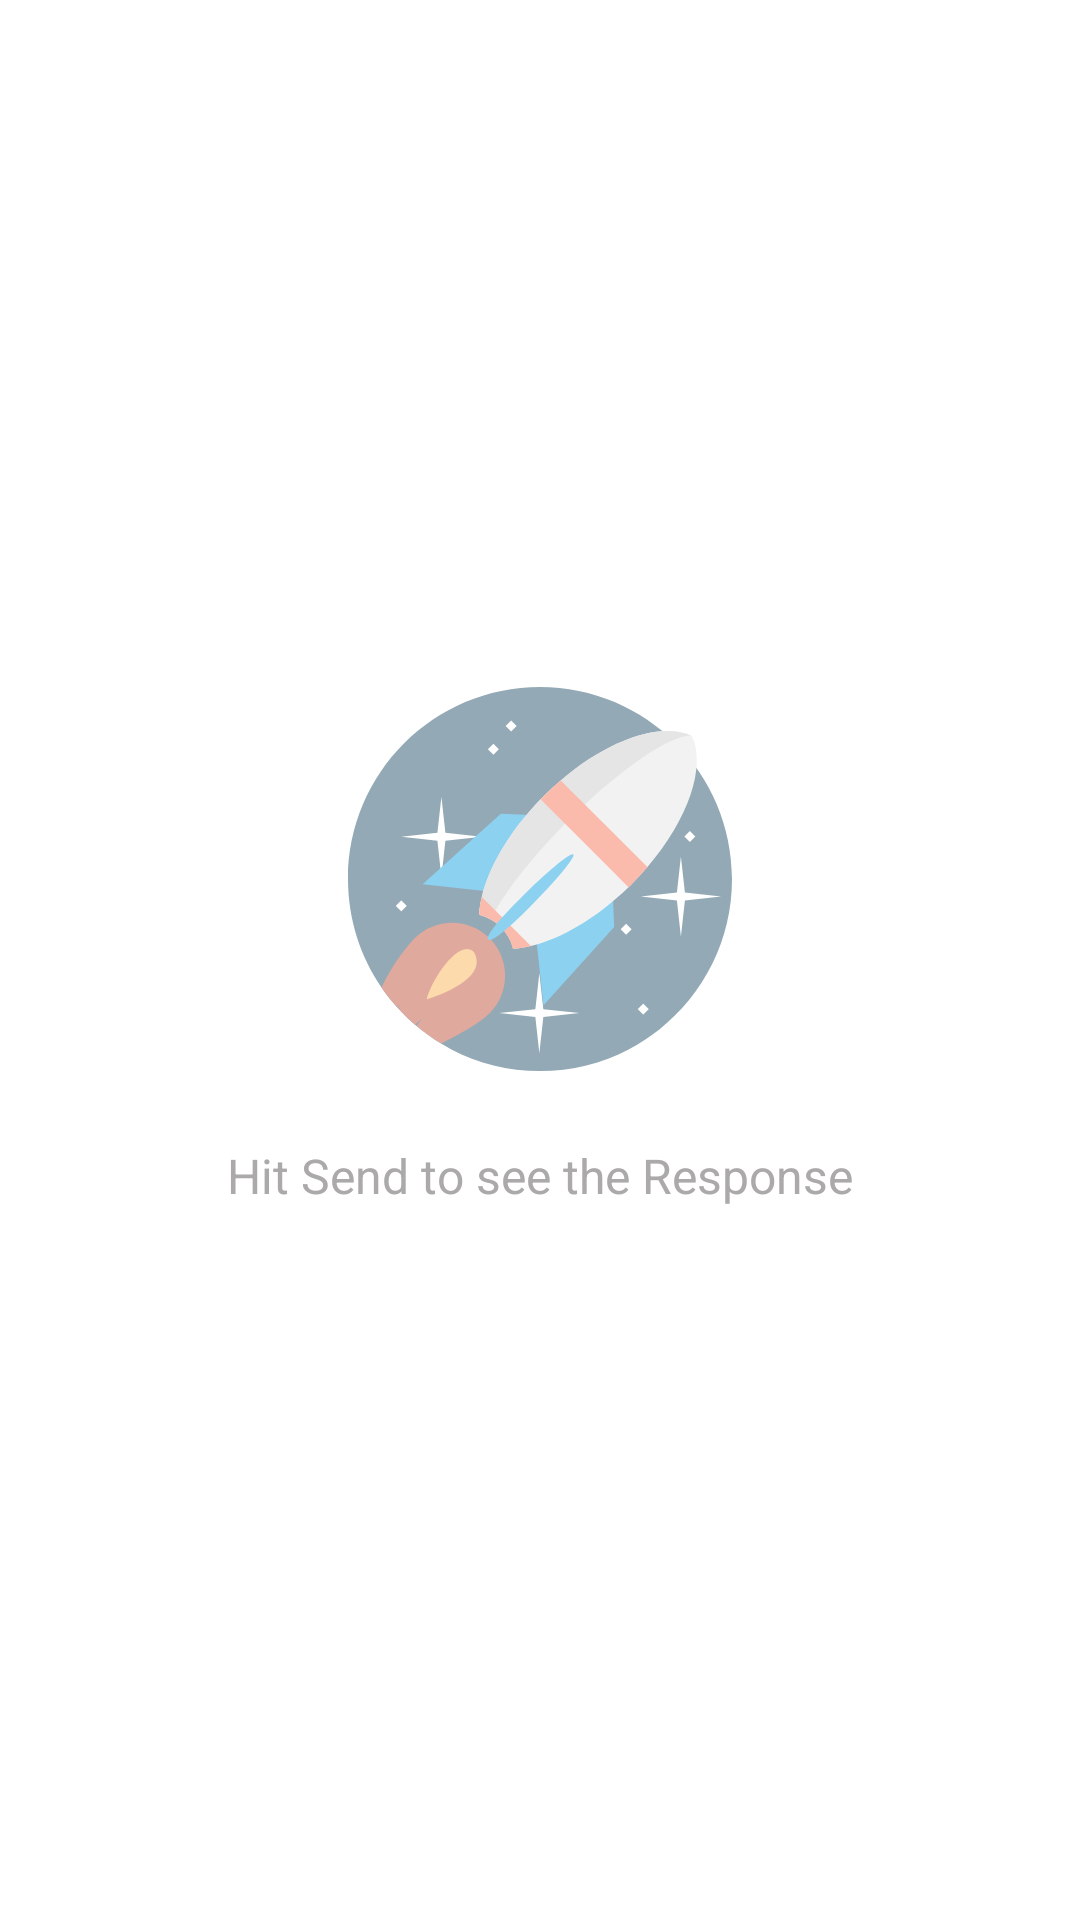

Here is an Android app screen rendered from its layout file. Give the layout XML and the strings, colors and styles it references.
<!-- AndroidManifest.xml: application theme Theme.PostmanAndroidClient -->
<!-- res/layout/fragment_response_bottom_sheet.xml -->
<?xml version="1.0" encoding="utf-8"?>
<FrameLayout xmlns:android="http://schemas.android.com/apk/res/android"
    xmlns:app="http://schemas.android.com/apk/res-auto"
    xmlns:tools="http://schemas.android.com/tools"
    android:layout_width="match_parent"
    android:layout_height="match_parent"
    tools:context=".ui.makeRequest.response.ResponseBottomSheet">

    <LinearLayout
        android:id="@+id/noRequestResponseContainer"
        android:layout_width="match_parent"
        android:layout_height="match_parent"
        android:gravity="center"
        android:orientation="vertical"
        android:padding="@dimen/margin_16">

        <ImageView
            android:layout_width="wrap_content"
            android:layout_height="wrap_content"
            android:alpha="0.5"
            android:padding="@dimen/margin_8"
            android:src="@drawable/ic_rocket" />

        <TextView
            android:layout_width="wrap_content"
            android:layout_height="wrap_content"
            android:padding="@dimen/margin_16"
            android:text="@string/send_to_see_response"
            android:textColor="@color/greyLight"
            android:textSize="16sp" />

    </LinearLayout>

    <LinearLayout
        android:id="@+id/responseInfoContainer"
        android:layout_width="match_parent"
        android:layout_height="match_parent"
        android:orientation="vertical"
        android:visibility="gone"
        tools:visibility="visible">

        <TextView
            android:id="@+id/tvStatusCode"
            android:layout_width="match_parent"
            android:layout_height="wrap_content"
            android:gravity="end"
            android:padding="@dimen/margin_8"
            android:textColor="@color/colorOrange"
            android:textSize="16sp"
            tools:text="Status: 200" />

        <com.google.android.material.tabs.TabLayout
            android:id="@+id/responseInfoTabLayout"
            android:layout_width="match_parent"
            android:layout_height="wrap_content"
            app:tabMode="scrollable"
            app:tabTextAppearance="@android:style/TextAppearance.Widget.TabWidget">


            <com.google.android.material.tabs.TabItem
                android:layout_width="wrap_content"
                android:layout_height="wrap_content"
                android:text="Body" />

            <com.google.android.material.tabs.TabItem
                android:layout_width="wrap_content"
                android:layout_height="wrap_content"
                android:text="Headers" />

        </com.google.android.material.tabs.TabLayout>

        <androidx.viewpager2.widget.ViewPager2
            android:id="@+id/responseInfoPager"
            android:layout_width="match_parent"
            android:layout_height="match_parent" />
    </LinearLayout>


    <LinearLayout
        android:id="@+id/progressContainer"
        android:layout_width="match_parent"
        android:layout_height="match_parent"
        android:layout_gravity="center"
        android:background="@color/white"
        android:gravity="center"
        android:orientation="vertical"
        android:visibility="gone"
        tools:visibility="gone">

        <TextView
            android:layout_width="wrap_content"
            android:layout_height="wrap_content"
            android:padding="@dimen/margin_8"
            android:text="@string/sending_request"
            android:textSize="16sp" />

        <com.google.android.material.progressindicator.LinearProgressIndicator
            android:layout_width="match_parent"
            android:layout_height="wrap_content"
            android:layout_gravity="center"
            android:layout_margin="@dimen/margin_8"
            android:padding="@dimen/margin_8" />
    </LinearLayout>
</FrameLayout>
<!-- resources referenced by this layout -->
<resources>
  <color name="colorOrange">#FA7045</color>
  <color name="greyLight">#ABA9A9</color>
  <color name="white">#FFFFFFFF</color>
  <dimen name="margin_16">16dp</dimen>
  <dimen name="margin_8">8dp</dimen>
  <!-- drawable ic_rocket: vector/xml drawable (drawable, 4942 chars, omitted) -->
  <string name="send_to_see_response">Hit Send to see the Response</string>
  <string name="sending_request">Sending Request ...</string>
  <style name="Theme.PostmanAndroidClient" parent="Theme.MaterialComponents.DayNight.NoActionBar">
          
          <item name="colorPrimary">@color/colorOrange</item>
          <item name="colorPrimaryVariant">@color/colorOrange</item>
          <item name="colorOnPrimary">@color/white</item>
          
          <item name="colorSecondary">@color/teal_200</item>
          <item name="colorSecondaryVariant">@color/teal_700</item>
          <item name="colorOnSecondary">@color/black</item>
          
          <item name="android:statusBarColor" tools:targetApi="l">?attr/colorPrimaryVariant</item>
  
          <item name="baseThemeColor">@android:color/white</item>
          <item name="baseThemeComplimentColor">@android:color/black</item>
          <item name="android:textColor">?attr/baseThemeComplimentColor</item>
          <item name="shimmerColor">@color/greyShimmerLight</item>
          <item name="shadeGrey">@color/grey500</item>
          
      </style>
  <color name="teal_200">#FF03DAC5</color>
  <color name="teal_700">#FF018786</color>
  <color name="black">#FF000000</color>
  <color name="greyShimmerLight">#F3878787</color>
  <color name="grey500">#DD323232</color>
</resources>
